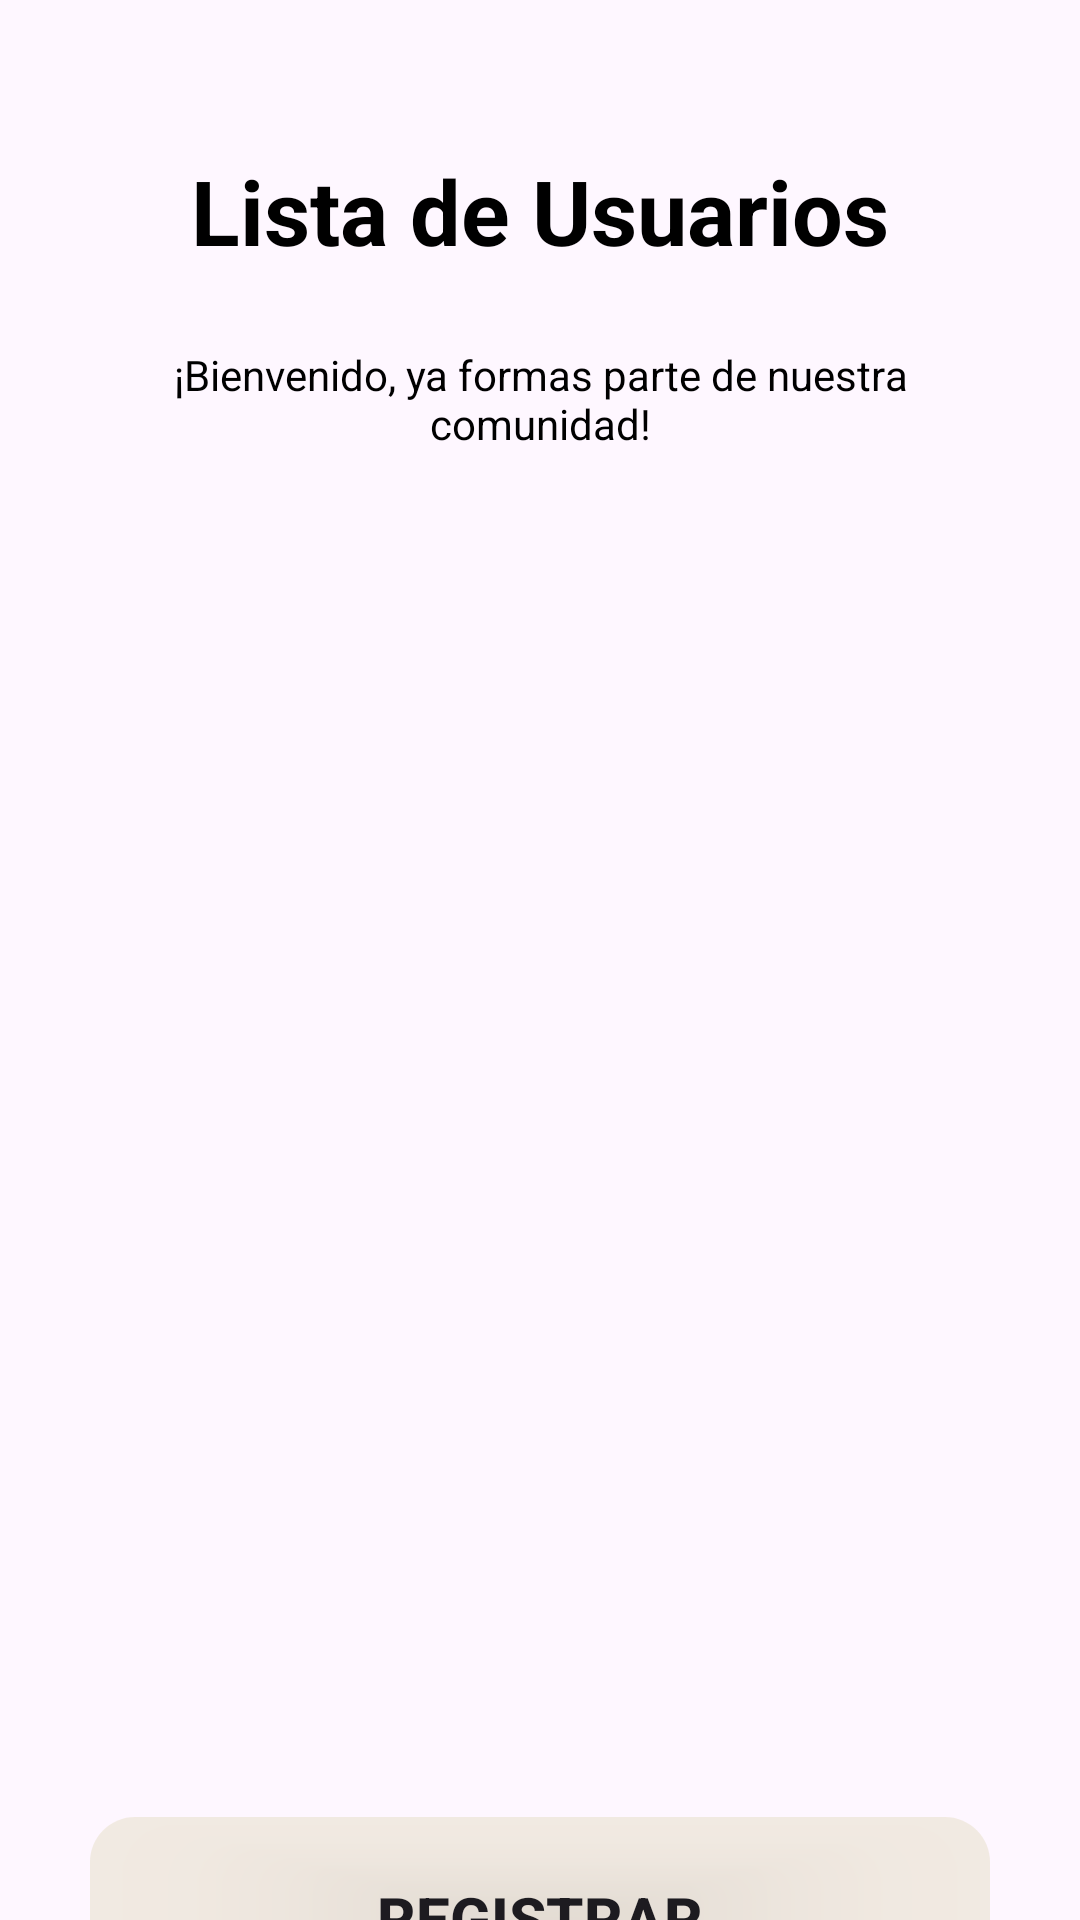

Here is an Android app screen rendered from its layout file. Give the layout XML and the strings, colors and styles it references.
<!-- AndroidManifest.xml: application theme Theme.NivelacionApp -->
<!-- res/layout/activity_lista_usuarios.xml -->
<?xml version="1.0" encoding="utf-8"?>
<androidx.constraintlayout.widget.ConstraintLayout xmlns:android="http://schemas.android.com/apk/res/android"
    xmlns:app="http://schemas.android.com/apk/res-auto"
    xmlns:tools="http://schemas.android.com/tools"
    android:id="@+id/main"
    android:layout_width="match_parent"
    android:layout_height="match_parent"
    android:background="@drawable/inicio_salar"
    tools:context=".activities.listaUsuarios_activity">

    <LinearLayout
        android:id="@+id/titulos"
        android:layout_width="match_parent"
        android:layout_height="wrap_content"
        android:orientation="vertical"
        app:layout_constraintTop_toTopOf="parent"
        app:layout_constraintEnd_toEndOf="parent"
        app:layout_constraintStart_toStartOf="parent">

        <TextView
            android:id="@+id/tvTitulo"
            android:layout_width="match_parent"
            android:layout_height="wrap_content"
            android:text="Lista de Usuarios"
            android:textAlignment="center"
            android:textColor="@color/black"
            android:textStyle="bold"
            android:textSize="30sp"
            android:layout_marginTop="50dp"
            android:layout_marginStart="20dp"
            android:layout_marginEnd="20dp" />

        <TextView
            android:id="@+id/tvSubtitulo"
            android:layout_width="match_parent"
            android:layout_height="wrap_content"
            android:text="¡Bienvenido, ya formas parte de nuestra comunidad!"
            android:textAlignment="center"
            android:textColor="@color/black"
            android:textSize="14sp"
            android:layout_marginTop="25dp"
            android:layout_marginStart="20dp"
            android:layout_marginEnd="20dp" />
    </LinearLayout>

    <ListView
        android:id="@+id/lvUsuarios"
        android:layout_width="match_parent"
        android:dividerHeight="3dp"
        android:divider="@color/transparente"
        android:layout_height="400dp"
        app:layout_constraintTop_toBottomOf="@+id/titulos"
        android:layout_margin="25dp"/>

    <LinearLayout
        android:id="@+id/btnRegistar"
        android:layout_width="match_parent"
        android:layout_height="wrap_content"
        android:orientation="vertical"
        app:layout_constraintTop_toBottomOf="@id/lvUsuarios"
        app:layout_constraintStart_toStartOf="parent"
        app:layout_constraintEnd_toEndOf="parent">

        <androidx.appcompat.widget.AppCompatButton
            android:layout_width="match_parent"
            android:layout_height="wrap_content"
            android:background="@drawable/fondo_btn_ingresar"
            android:text="REGISTRAR"
            android:textStyle="bold"
            android:textSize="20sp"
            android:padding="20dp"
            android:layout_margin="30dp"/>
    </LinearLayout>

    <LinearLayout
        android:id="@+id/btnMenuPrincipal"
        android:layout_width="match_parent"
        android:layout_height="wrap_content"
        android:orientation="vertical"
        app:layout_constraintTop_toBottomOf="@id/btnRegistar"
        app:layout_constraintStart_toStartOf="parent"
        app:layout_constraintEnd_toEndOf="parent">

        <TextView
            android:id="@+id/tvMenuPrincipal"
            android:layout_width="match_parent"
            android:layout_height="wrap_content"
            android:text="Ir al menú principal"
            android:textColor="@color/black"
            android:textAlignment="center" />
    </LinearLayout>

</androidx.constraintlayout.widget.ConstraintLayout>
<!-- resources referenced by this layout -->
<resources>
  <color name="black">#000000</color>
  <color name="transparente">#00000000</color>
  <!-- drawable fondo_btn_ingresar (drawable) -->
  <?xml version="1.0" encoding="utf-8"?>
  <shape xmlns:android="http://schemas.android.com/apk/res/android"
      android:shape="rectangle">
      <solid android:color="@color/caqui2_transparente"/>
      <corners android:topLeftRadius="15dp"
          android:topRightRadius="15dp"/>
  </shape>
  <style name="Theme.NivelacionApp" parent="Base.Theme.NivelacionApp" />
  <color name="caqui2_transparente">#80e5ddc5</color>
  <style name="Base.Theme.NivelacionApp" parent="Theme.Material3.DayNight.NoActionBar">
          
          
      </style>
</resources>
